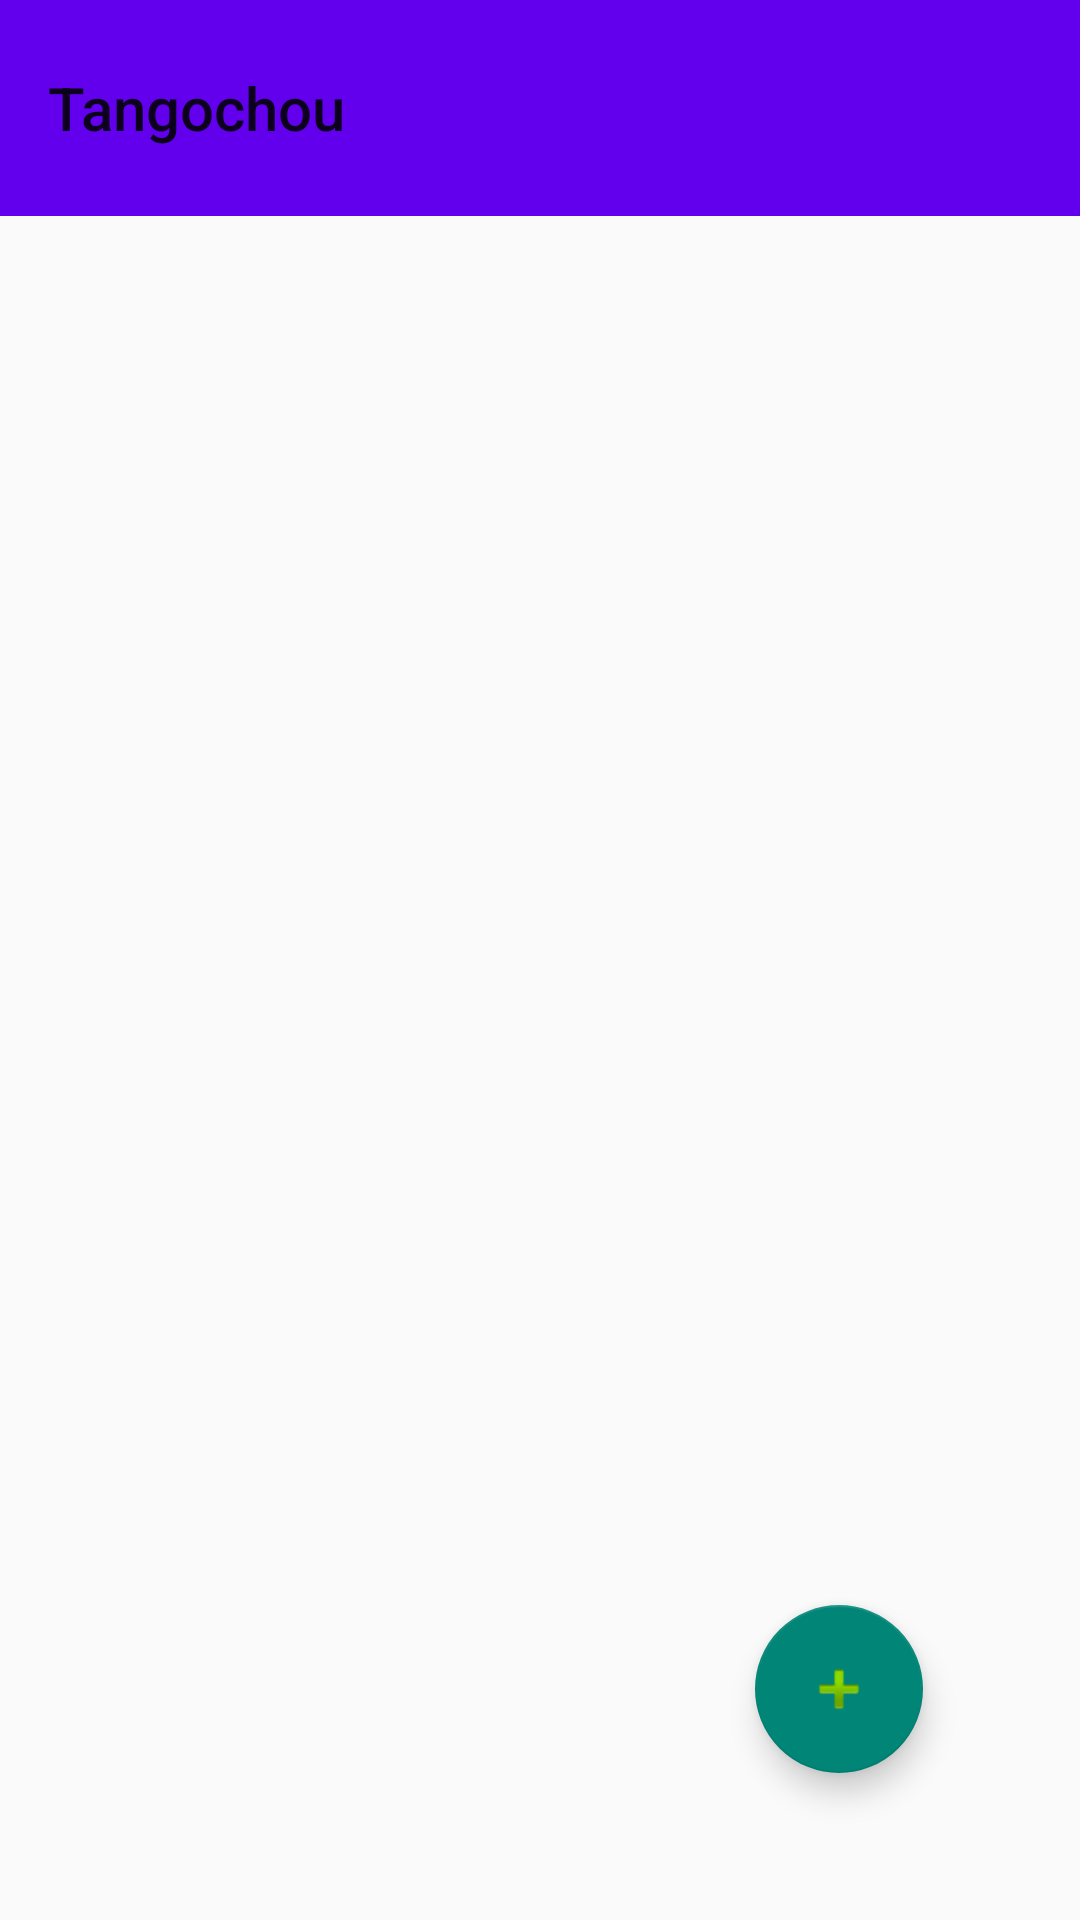

Layout XML and referenced resources for this Android screen:
<!-- AndroidManifest.xml: activity theme Theme.AppCompat.Light.NoActionBar -->
<!-- res/layout/folder_list.xml -->
<?xml version="1.0" encoding="utf-8"?>
<androidx.constraintlayout.widget.ConstraintLayout xmlns:android="http://schemas.android.com/apk/res/android"
    xmlns:tools="http://schemas.android.com/tools"
    xmlns:app="http://schemas.android.com/apk/res-auto"
    android:id="@+id/folder_list"
    android:layout_width="match_parent"
    android:layout_height="match_parent">

    <androidx.appcompat.widget.Toolbar
        android:id="@+id/tool_bar"
        android:layout_width="match_parent"
        android:layout_height="72dp"
        android:background="?attr/colorPrimary"
        android:minHeight="?attr/actionBarSize"
        android:theme="@style/AppTheme"
        android:fitsSystemWindows="false"
        app:layout_constraintVertical_bias="0.0"
        app:layout_constraintTop_toTopOf="parent"
        tools:layout_editor_absoluteX="-16dp" />

    <androidx.recyclerview.widget.RecyclerView
        android:id="@+id/folder_recycler_view"
        android:layout_width="match_parent"
        android:layout_height="659dp"
        app:layout_constraintTop_toBottomOf="@+id/tool_bar"/>


    <com.google.android.material.floatingactionbutton.FloatingActionButton
        android:id="@+id/add_folder"
        android:layout_width="wrap_content"
        android:layout_height="wrap_content"
        android:layout_gravity="bottom|end"
        android:layout_margin="16dp"
        app:layout_constraintBottom_toBottomOf="parent"
        app:layout_constraintEnd_toEndOf="parent"
        app:layout_constraintHorizontal_bias="0.867"
        app:layout_constraintStart_toStartOf="parent"
        app:layout_constraintTop_toTopOf="parent"
        app:layout_constraintVertical_bias="0.94"
        app:srcCompat="@android:drawable/ic_input_add"/>

    <LinearLayout
        android:id="@+id/selection_container"
        android:layout_width="132dp"
        android:layout_height="115dp"
        android:orientation="vertical"
        app:layout_constraintBottom_toBottomOf="parent"
        app:layout_constraintHorizontal_bias="0.948"
        app:layout_constraintLeft_toLeftOf="parent"
        app:layout_constraintRight_toRightOf="parent"
        app:layout_constraintTop_toTopOf="parent"
        app:layout_constraintVertical_bias="0.794" />
</androidx.constraintlayout.widget.ConstraintLayout>
<!-- resources referenced by this layout -->
<resources>
  <style name="AppTheme" parent="Theme.AppCompat.Light.DarkActionBar">
          
          <item name="colorPrimary">@color/colorPrimary</item>
          <item name="colorPrimaryDark">@color/colorPrimaryDark</item>
          <item name="colorAccent">@color/colorAccent</item>
          <item name="title">Tangochou</item>
      </style>
  <!-- not gathered from this repository: default colours our renderer supplied (Android Studio template values) -->
  <color name="colorPrimary">#FF6200EE</color>
  <color name="colorPrimaryDark">#FF3700B3</color>
  <color name="colorAccent">#FF03DAC5</color>
</resources>
